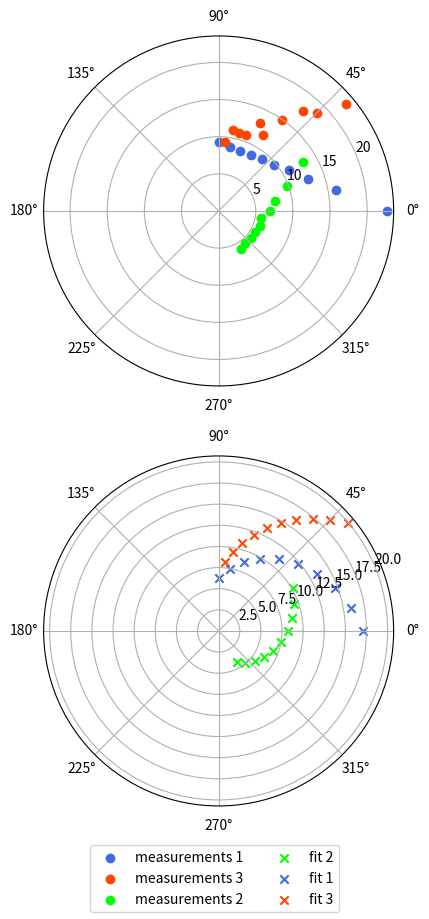

Source code (Python):
import matplotlib.pyplot as plt
import numpy as np

angle_1=np.linspace(0,90,10)*np.pi/180
angle_2= np.linspace(-60,30,10)*np.pi/180
angle_3=np.linspace(40,85,10)*np.pi/180

distance_1=[22.71,16.09,12.74,10.96,9.67,9.10,8.75,8.53,8.80,9.33]
distance_2=[5.89,5.59,5.67,5.71,5.87,5.85,6.92,7.68,9.74,13.13]
distance_3=[22.31,18.71,17.61,14.97,11.82,13.06,10.94,10.84,11.12,9.31]

fit_1=np.polyfit(angle_1,distance_1,1)
fit_2=np.polyfit(angle_2,distance_2,1)
fit_3=np.polyfit(angle_3,distance_3,1)

fig, ax = plt.subplots(2,1,subplot_kw={'projection': 'polar'},figsize=(10,10))
ax[0].scatter(angle_1,distance_1,c='royalblue',label="measurements 1", marker='o')
ax[0].scatter(angle_3, distance_3, c='orangered', label="measurements 3",marker='o')
ax[0].scatter(angle_2, distance_2, c='lime', label="measurements 2",marker='o')

ax[1].scatter(angle_2,np.multiply(angle_2,fit_2[0])+fit_2[1], c='lime', label="fit 2",marker='x')
ax[1].scatter(angle_1,np.multiply(angle_1,fit_1[0])+fit_1[1],c='royalblue', label="fit 1",marker='x')
ax[1].scatter(angle_3,np.multiply(angle_3,fit_3[0])+fit_3[1],c='orangered', label="fit 3",marker='x')

fig.legend(loc="lower center",ncol=2)
plt.show()
